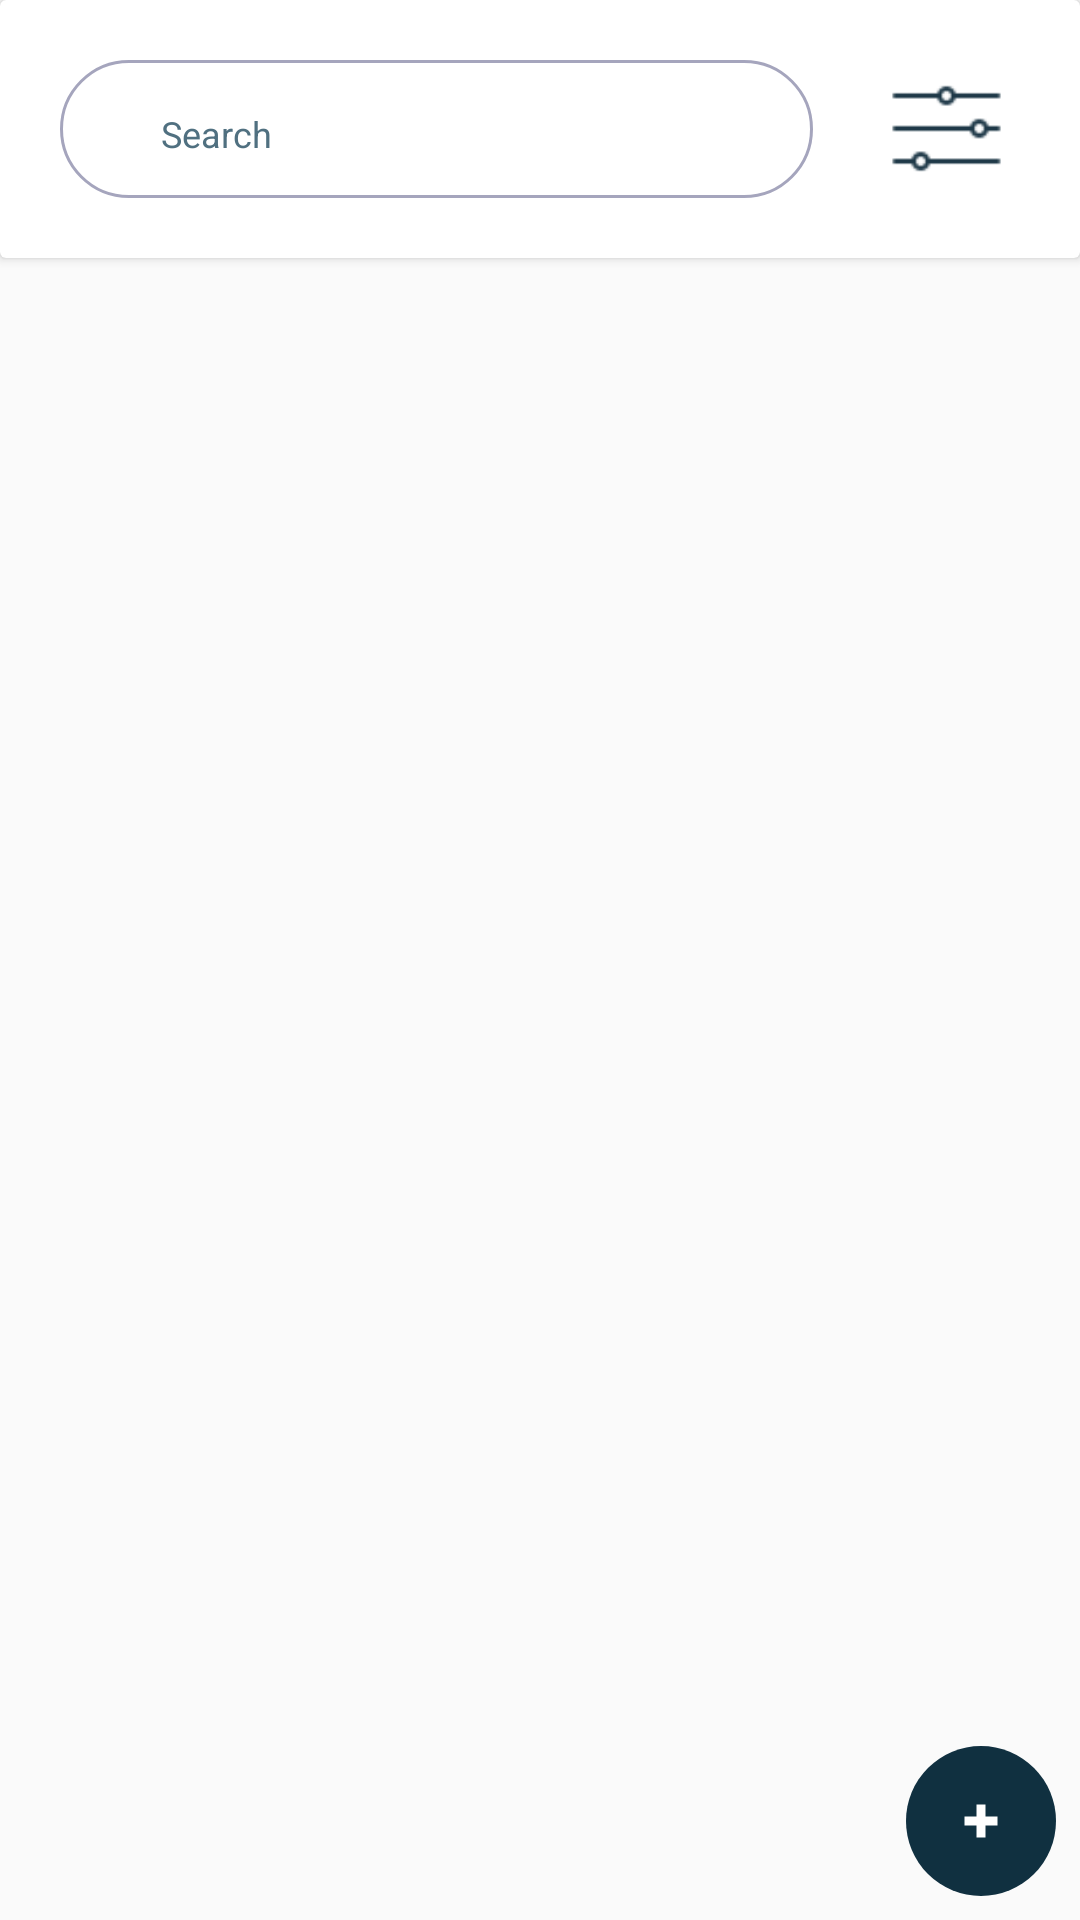

Reconstruct the res/layout file that produces this screen, plus the resources it refers to.
<!-- AndroidManifest.xml: application theme Theme.NetclanExplore -->
<!-- res/layout/fragment_merchant.xml -->
<?xml version="1.0" encoding="utf-8"?>
<FrameLayout xmlns:android="http://schemas.android.com/apk/res/android"
    xmlns:app="http://schemas.android.com/apk/res-auto"
    xmlns:tools="http://schemas.android.com/tools"
    android:layout_width="match_parent"
    android:layout_height="match_parent"
    tools:context=".personal" >

    <androidx.constraintlayout.widget.ConstraintLayout
        android:layout_width="match_parent"
        android:layout_height="match_parent">

        <androidx.cardview.widget.CardView
            android:id="@+id/cardView3"
            android:layout_width="match_parent"
            android:layout_height="wrap_content">

            <LinearLayout
                android:layout_width="match_parent"
                android:layout_height="wrap_content"
                android:gravity="center_vertical"
                android:orientation="horizontal"
                android:padding="20dp">

                <androidx.constraintlayout.widget.ConstraintLayout
                    android:layout_width="0dp"
                    android:layout_height="wrap_content"
                    android:layout_gravity="center|center_vertical"
                    android:layout_weight="1"
                    android:background="@drawable/search">

                    <EditText
                        android:id="@+id/editText"
                        android:layout_width="192dp"
                        android:layout_height="46dp"
                        android:allowUndo="true"
                        android:backgroundTint="@android:color/transparent"
                        android:breakStrategy="simple"
                        android:cursorVisible="true"
                        android:elegantTextHeight="false"
                        android:fadeScrollbars="false"
                        android:gravity="center_vertical"
                        android:hint="Search"
                        android:isScrollContainer="false"
                        android:nestedScrollingEnabled="false"
                        android:paddingTop="-10dp"
                        android:paddingBottom="-10dp"
                        android:scrollbarAlwaysDrawHorizontalTrack="false"
                        android:scrollbarAlwaysDrawVerticalTrack="false"
                        android:scrollbarSize="0dp"
                        android:scrollHorizontally="false"
                        android:singleLine="true"
                        android:textColorHint="@color/tabbar"
                        android:textSize="12sp"
                        app:layout_constraintBottom_toBottomOf="parent"
                        app:layout_constraintEnd_toEndOf="parent"
                        app:layout_constraintStart_toStartOf="parent"
                        app:layout_constraintTop_toTopOf="parent" />

                    <ImageButton
                        android:id="@+id/imageButton"
                        android:layout_width="15dp"
                        android:layout_height="15dp"
                        android:background="@drawable/searchicon"
                        android:src="@drawable/searchicon"
                        app:layout_constraintBottom_toBottomOf="parent"
                        app:layout_constraintEnd_toStartOf="@+id/editText"
                        app:layout_constraintStart_toStartOf="parent"
                        app:layout_constraintTop_toTopOf="parent" />

                </androidx.constraintlayout.widget.ConstraintLayout>

                <ImageView
                    android:id="@+id/imageView"
                    android:layout_width="49dp"
                    android:layout_height="39dp"


                    android:layout_marginLeft="20dp"
                    app:srcCompat="@drawable/filter2" />

            </LinearLayout>


        </androidx.cardview.widget.CardView>

        <ImageView
            android:id="@+id/imageView6"
            android:layout_width="50dp"
            android:layout_height="50dp"
            android:layout_marginEnd="8dp"
            android:layout_marginBottom="8dp"
            android:src="@drawable/plse"
            app:layout_constraintBottom_toBottomOf="parent"
            app:layout_constraintEnd_toEndOf="parent" />

        <androidx.recyclerview.widget.RecyclerView
            android:layout_width="0dp"
            android:layout_height="0dp"

            app:layout_constraintBottom_toBottomOf="parent"
            app:layout_constraintEnd_toEndOf="parent"
            app:layout_constraintStart_toStartOf="parent"
            app:layout_constraintTop_toBottomOf="@+id/cardView3" />


    </androidx.constraintlayout.widget.ConstraintLayout>

</FrameLayout>
<!-- resources referenced by this layout -->
<resources>
  <color name="tabbar">#507080</color>
  <!-- drawable filter2: png bitmap (drawable, 333 bytes) -->
  <!-- drawable plse (drawable) -->
  <?xml version="1.0" encoding="utf-8"?>
  <layer-list xmlns:android="http://schemas.android.com/apk/res/android">
  
  
  
  
  
  
  
  
  
  
  
  
      <item>
          <shape android:shape="rectangle">
              <solid android:color="@color/my_dark_primary"/>
              <corners android:radius="350dp"/>
              <padding android:left="18dp" android:right="18dp"
                  android:bottom="18dp" android:top="18dp"/>
  
          </shape>
          </item>
  
              <item>
              <shape android:shape="line">
                  <solid android:color="#ffff"/>
                  <stroke android:width="3dp"
                      android:color="#FFFFFF"/>
  
  
              </shape>
  
          </item>
  
          <item>
              <rotate android:fromDegrees="90">
                  <shape android:shape="line">
  
                      <solid android:color="#ffff"/>
                      <stroke android:width="3dp"
                          android:color="#FFFFFF"/>
  
  
                  </shape>
  
              </rotate>
  
          </item>
  
  
  
  
  
  
  
  
  
  
  
  </layer-list>
  <!-- drawable search (drawable) -->
  <?xml version="1.0" encoding="utf-8"?>
  <selector xmlns:android="http://schemas.android.com/apk/res/android">
  <item>
      <shape android:shape="rectangle">
          <solid android:color="#ffff"/>
          <stroke android:color="@color/unfillpipe"
              android:width="1dp"/>
          <corners android:radius="30dp"/>
      </shape>
  </item>
  </selector>
  <style name="Theme.NetclanExplore" parent="Base.Theme.NetclanExplore" />
  <color name="unfillpipe">#A5A5BD</color>
  <style name="Base.Theme.NetclanExplore" parent="Theme.AppCompat.Light.NoActionBar">
          
           <item name="colorPrimary">@color/my_light_primary</item>
          <item name="colorPrimaryDark">@color/my_dark_primary</item>
          <item name="background">@color/white</item>
          <item name="menu">@menu/appbarmenu</item>
      </style>
  <color name="white">#FFFFFFFF</color>
</resources>
